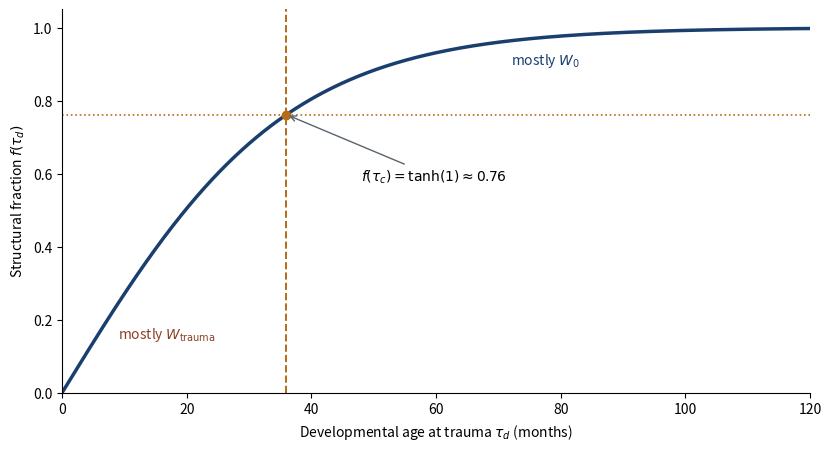

Source code (Python):
"""Structural fraction f(tau_d) = tanh(tau_d/tau_c)."""
import numpy as np
import matplotlib.pyplot as plt

age = np.linspace(0, 120, 500)
critical = 36
fraction = np.tanh(age / critical)
figure, axis = plt.subplots(figsize=(8.2, 4.4), constrained_layout=True)
axis.plot(age, fraction, color='#1a3f6e', lw=2.5)
axis.axvline(critical, color='#b66b16', ls='--', lw=1.4)
axis.axhline(np.tanh(1), color='#b66b16', ls=':', lw=1.2)
axis.scatter([critical], [np.tanh(1)], color='#b66b16', zorder=3)
axis.annotate(r'$f(\tau_c)=\tanh(1)\approx0.76$', (critical, np.tanh(1)), xytext=(48, .58), arrowprops={'arrowstyle': '->', 'color': '#59636d'})
axis.text(9, .15, r'mostly $W_{\mathrm{trauma}}$', color='#8d3f25')
axis.text(72, .9, r'mostly $W_0$', color='#1a3f6e')
axis.set(xlim=(0, 120), ylim=(0, 1.05), xlabel=r'Developmental age at trauma $\tau_d$ (months)', ylabel=r'Structural fraction $f(\tau_d)$')
axis.spines[['top', 'right']].set_visible(False)
figure.savefig('fig_structural_fraction.pdf')
